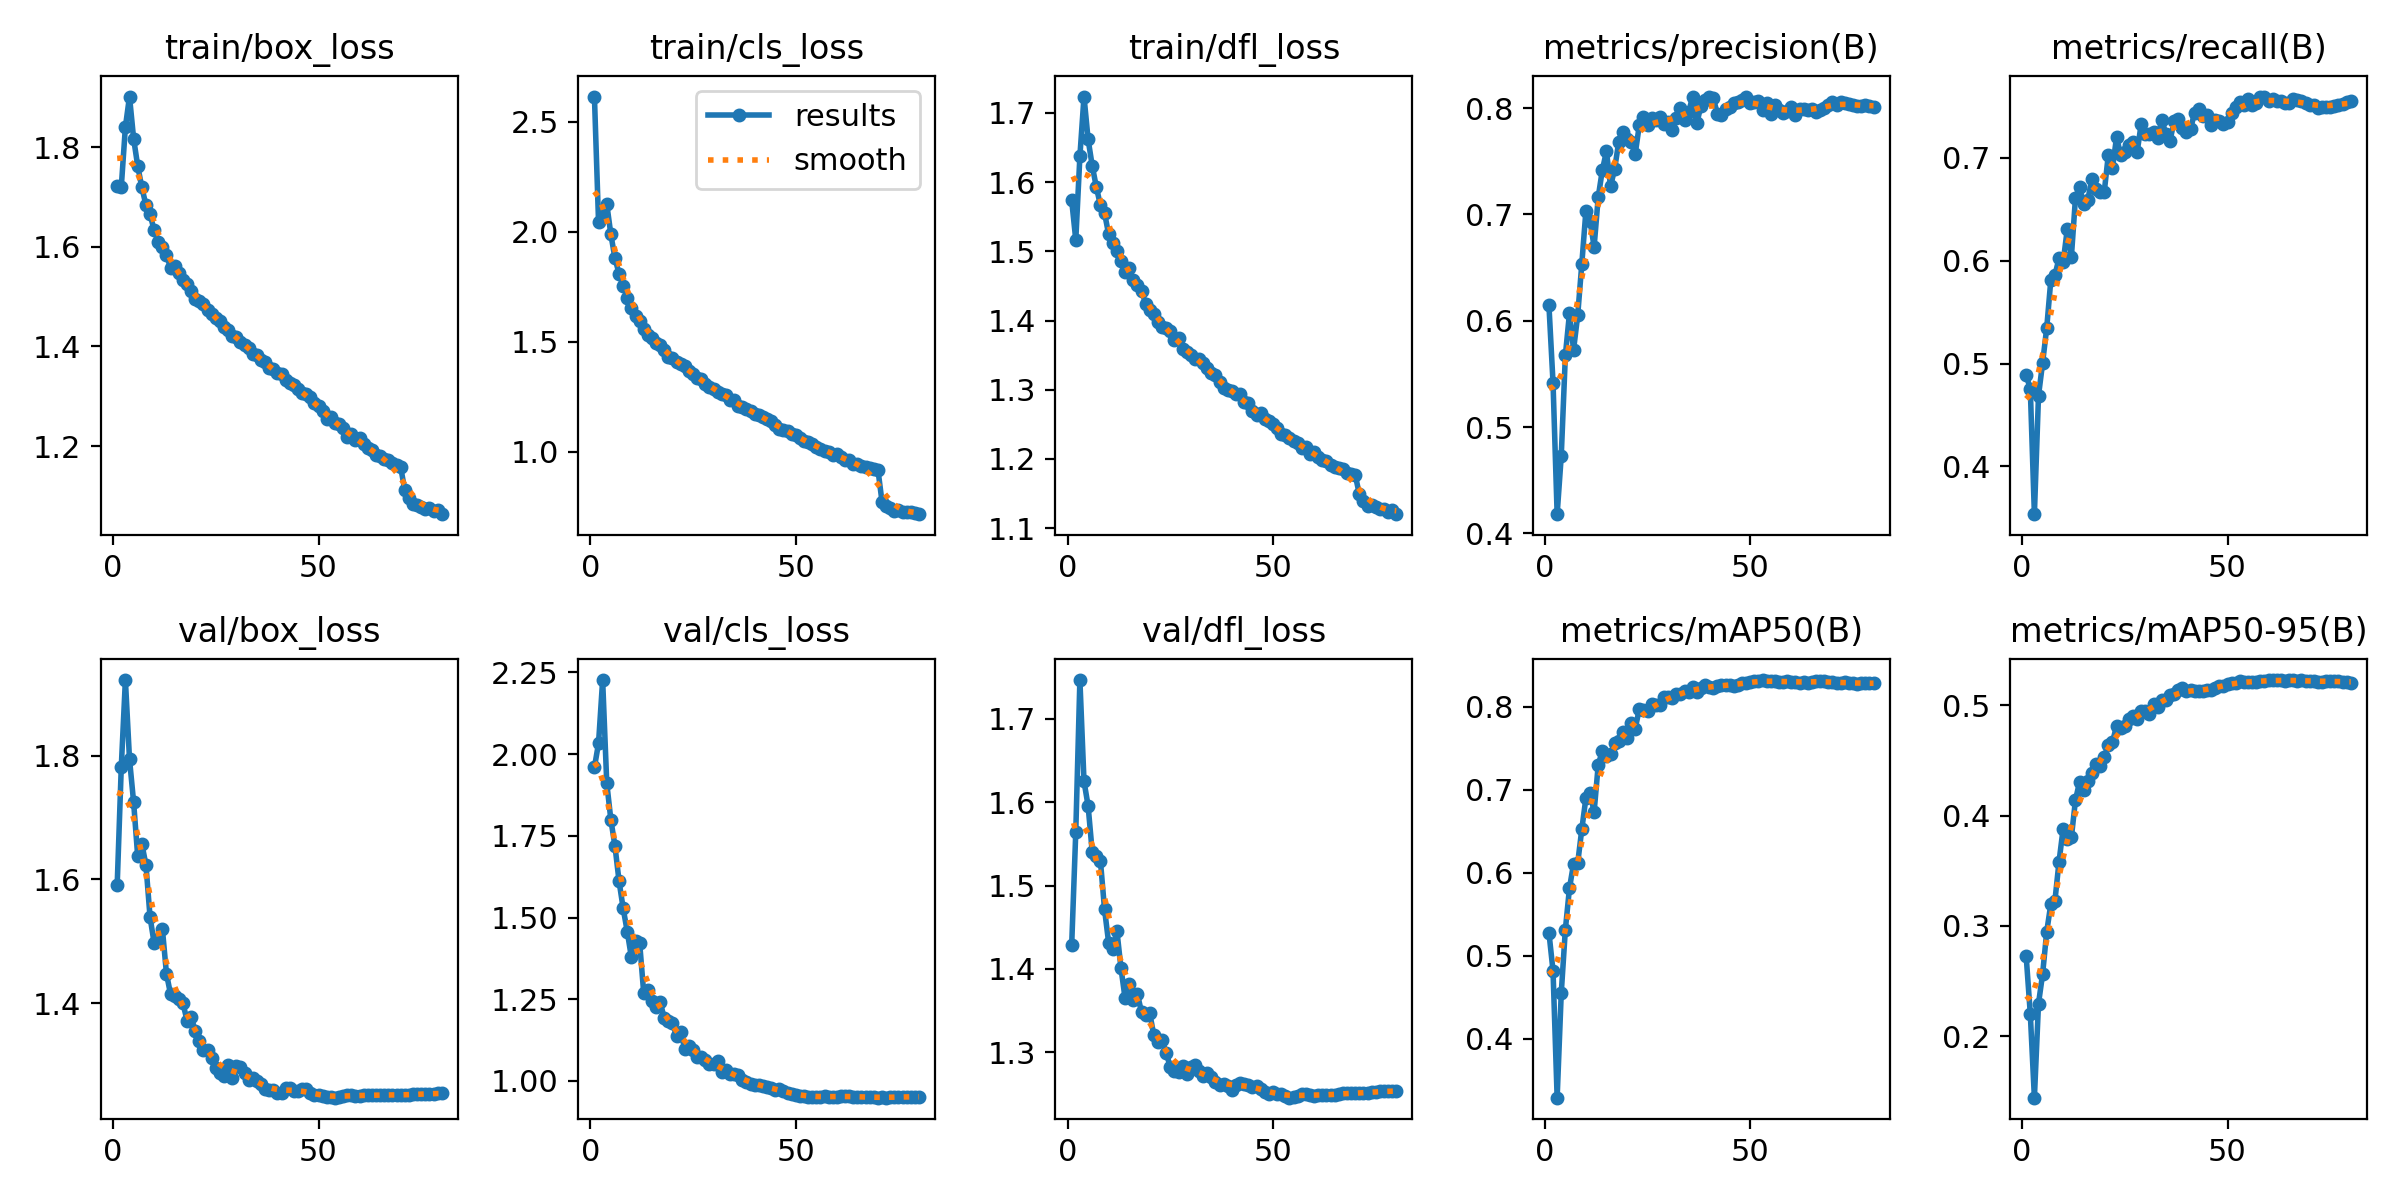

Values plotted in this chart, from the file beside it:
epoch, time, train/box_loss, train/cls_loss, train/dfl_loss, metrics/precision(B), metrics/recall(B), metrics/mAP50(B), metrics/mAP50-95(B), val/box_loss, val/cls_loss, val/dfl_loss, lr/pg0, lr/pg1, lr/pg2
1, 105, 1.723, 2.615, 1.574, 0.6146, 0.4885, 0.5277, 0.2725, 1.59, 1.96, 1.428, 0.00333, 0.00333, 0.00333
2, 185.5, 1.721, 2.047, 1.516, 0.5416, 0.4758, 0.4815, 0.2204, 1.782, 2.033, 1.565, 0.006661, 0.006661, 0.006661
3, 265.5, 1.841, 2.072, 1.637, 0.418, 0.3536, 0.3288, 0.1441, 1.923, 2.227, 1.747, 0.009981, 0.009981, 0.009981
4, 344.2, 1.902, 2.127, 1.724, 0.4728, 0.4688, 0.4548, 0.2295, 1.795, 1.912, 1.625, 0.009966, 0.009966, 0.009966
5, 423.6, 1.818, 1.988, 1.662, 0.5673, 0.5007, 0.5313, 0.2563, 1.725, 1.799, 1.596, 0.009939, 0.009939, 0.009939
6, 503.2, 1.763, 1.88, 1.624, 0.6068, 0.5347, 0.5812, 0.2947, 1.637, 1.719, 1.54, 0.009905, 0.009905, 0.009905
7, 582.3, 1.72, 1.81, 1.593, 0.5727, 0.5812, 0.6107, 0.3197, 1.658, 1.611, 1.536, 0.009863, 0.009863, 0.009863
8, 660.8, 1.684, 1.753, 1.567, 0.6049, 0.586, 0.6112, 0.3229, 1.624, 1.528, 1.53, 0.009814, 0.009814, 0.009814
9, 739.7, 1.665, 1.701, 1.555, 0.6532, 0.6026, 0.6521, 0.3584, 1.539, 1.456, 1.471, 0.009758, 0.009758, 0.009758
10, 818.9, 1.634, 1.655, 1.525, 0.7032, 0.5987, 0.6897, 0.3883, 1.497, 1.378, 1.431, 0.009694, 0.009694, 0.009694
11, 897.8, 1.61, 1.62, 1.512, 0.694, 0.6306, 0.6958, 0.3785, 1.503, 1.429, 1.424, 0.009623, 0.009623, 0.009623
12, 977.5, 1.6, 1.595, 1.5, 0.6696, 0.6037, 0.6732, 0.3803, 1.52, 1.423, 1.446, 0.009545, 0.009545, 0.009545
13, 1057, 1.583, 1.557, 1.485, 0.7162, 0.6611, 0.7297, 0.4142, 1.447, 1.268, 1.401, 0.00946, 0.00946, 0.00946
14, 1136, 1.559, 1.529, 1.471, 0.7416, 0.6716, 0.7467, 0.4308, 1.414, 1.277, 1.365, 0.009369, 0.009369, 0.009369
15, 1215, 1.561, 1.519, 1.476, 0.7592, 0.6549, 0.7401, 0.4237, 1.412, 1.246, 1.382, 0.009271, 0.009271, 0.009271
16, 1293, 1.547, 1.496, 1.458, 0.7264, 0.6592, 0.7431, 0.4318, 1.407, 1.227, 1.363, 0.009166, 0.009166, 0.009166
17, 1372, 1.534, 1.487, 1.451, 0.7427, 0.6797, 0.7557, 0.4383, 1.4, 1.242, 1.37, 0.009055, 0.009055, 0.009055
18, 1450, 1.526, 1.461, 1.443, 0.7684, 0.67, 0.7588, 0.4467, 1.372, 1.191, 1.348, 0.008937, 0.008937, 0.008937
19, 1526, 1.512, 1.43, 1.424, 0.7776, 0.6669, 0.7699, 0.4451, 1.377, 1.184, 1.344, 0.008814, 0.008814, 0.008814
20, 1603, 1.495, 1.427, 1.415, 0.7705, 0.6669, 0.7617, 0.453, 1.355, 1.176, 1.347, 0.008685, 0.008685, 0.008685
21, 1679, 1.492, 1.407, 1.41, 0.7681, 0.703, 0.7802, 0.4644, 1.339, 1.137, 1.32, 0.00855, 0.00855, 0.00855
22, 1756, 1.485, 1.399, 1.399, 0.7567, 0.6898, 0.7734, 0.4667, 1.324, 1.148, 1.312, 0.00841, 0.00841, 0.00841
23, 1833, 1.473, 1.389, 1.39, 0.7839, 0.7203, 0.797, 0.4816, 1.325, 1.098, 1.315, 0.008265, 0.008265, 0.008265
24, 1909, 1.464, 1.366, 1.389, 0.7915, 0.7026, 0.7959, 0.4795, 1.31, 1.106, 1.299, 0.008115, 0.008115, 0.008115
25, 1986, 1.456, 1.355, 1.384, 0.7841, 0.7053, 0.7941, 0.4812, 1.295, 1.093, 1.282, 0.00796, 0.00796, 0.00796
26, 2063, 1.451, 1.337, 1.372, 0.7902, 0.7127, 0.8029, 0.4876, 1.287, 1.073, 1.277, 0.0078, 0.0078, 0.0078
27, 2139, 1.439, 1.331, 1.374, 0.789, 0.7154, 0.8016, 0.4903, 1.281, 1.073, 1.277, 0.007636, 0.007636, 0.007636
28, 2216, 1.432, 1.308, 1.36, 0.7919, 0.7053, 0.8016, 0.488, 1.299, 1.065, 1.283, 0.007469, 0.007469, 0.007469
29, 2292, 1.422, 1.295, 1.354, 0.7846, 0.7332, 0.8112, 0.4948, 1.278, 1.052, 1.273, 0.007297, 0.007297, 0.007297
30, 2369, 1.419, 1.284, 1.35, 0.7865, 0.7229, 0.8114, 0.4951, 1.298, 1.052, 1.282, 0.007122, 0.007122, 0.007122
31, 2445, 1.408, 1.274, 1.344, 0.7797, 0.723, 0.8106, 0.4925, 1.296, 1.06, 1.285, 0.006944, 0.006944, 0.006944
32, 2522, 1.404, 1.264, 1.345, 0.791, 0.7251, 0.8151, 0.5017, 1.287, 1.027, 1.278, 0.006763, 0.006763, 0.006763
33, 2599, 1.398, 1.26, 1.339, 0.7996, 0.7189, 0.8152, 0.499, 1.275, 1.033, 1.272, 0.00658, 0.00658, 0.00658
34, 2675, 1.386, 1.235, 1.331, 0.7888, 0.7371, 0.8183, 0.5047, 1.278, 1.02, 1.275, 0.006394, 0.006394, 0.006394
35, 2752, 1.384, 1.238, 1.324, 0.7963, 0.7231, 0.8176, 0.5047, 1.273, 1.02, 1.27, 0.006206, 0.006206, 0.006206
36, 2828, 1.372, 1.207, 1.321, 0.8108, 0.7166, 0.8235, 0.5096, 1.269, 1.018, 1.264, 0.006016, 0.006016, 0.006016
37, 2905, 1.369, 1.204, 1.312, 0.7858, 0.7356, 0.8177, 0.5104, 1.261, 1.003, 1.26, 0.005824, 0.005824, 0.005824
38, 2982, 1.357, 1.196, 1.303, 0.8021, 0.7375, 0.8226, 0.5137, 1.259, 0.9968, 1.262, 0.005632, 0.005632, 0.005632
39, 3058, 1.354, 1.187, 1.3, 0.8073, 0.7294, 0.8263, 0.5154, 1.259, 0.9909, 1.26, 0.005438, 0.005438, 0.005438
40, 3135, 1.346, 1.174, 1.298, 0.81, 0.7251, 0.8235, 0.5131, 1.255, 0.9865, 1.255, 0.005244, 0.005244, 0.005244
41, 3212, 1.344, 1.165, 1.294, 0.8094, 0.728, 0.8229, 0.5141, 1.255, 0.9878, 1.26, 0.00505, 0.00505, 0.00505
42, 3288, 1.332, 1.159, 1.293, 0.7945, 0.7441, 0.8247, 0.513, 1.263, 0.9844, 1.263, 0.004856, 0.004856, 0.004856
43, 3377, 1.326, 1.152, 1.282, 0.7932, 0.7476, 0.8265, 0.5128, 1.263, 0.9802, 1.262, 0.004662, 0.004662, 0.004662
44, 3467, 1.322, 1.138, 1.281, 0.7995, 0.7405, 0.826, 0.5128, 1.258, 0.9796, 1.26, 0.004468, 0.004468, 0.004468
45, 3544, 1.315, 1.12, 1.27, 0.8012, 0.7414, 0.8261, 0.5138, 1.257, 0.9734, 1.259, 0.004276, 0.004276, 0.004276
46, 3622, 1.307, 1.105, 1.264, 0.805, 0.7315, 0.8244, 0.5142, 1.261, 0.9745, 1.259, 0.004084, 0.004084, 0.004084
47, 3699, 1.304, 1.101, 1.267, 0.8056, 0.7367, 0.8262, 0.5155, 1.26, 0.9689, 1.256, 0.003894, 0.003894, 0.003894
48, 3778, 1.299, 1.096, 1.258, 0.8078, 0.7359, 0.8285, 0.5175, 1.255, 0.9633, 1.252, 0.003706, 0.003706, 0.003706
49, 3856, 1.286, 1.081, 1.255, 0.8106, 0.7325, 0.8283, 0.518, 1.251, 0.9605, 1.25, 0.00352, 0.00352, 0.00352
50, 3936, 1.281, 1.076, 1.25, 0.8047, 0.7352, 0.8295, 0.5193, 1.252, 0.9567, 1.252, 0.003337, 0.003337, 0.003337
51, 4015, 1.271, 1.063, 1.244, 0.8056, 0.7438, 0.8305, 0.5205, 1.249, 0.9552, 1.25, 0.003156, 0.003156, 0.003156
52, 4094, 1.255, 1.049, 1.236, 0.8064, 0.7493, 0.8309, 0.5202, 1.248, 0.9533, 1.25, 0.002978, 0.002978, 0.002978
53, 4173, 1.258, 1.045, 1.235, 0.7985, 0.7546, 0.8319, 0.5218, 1.248, 0.9518, 1.247, 0.002803, 0.002803, 0.002803
54, 4251, 1.246, 1.037, 1.231, 0.8042, 0.7514, 0.8313, 0.5216, 1.247, 0.9504, 1.245, 0.002631, 0.002631, 0.002631
55, 4330, 1.245, 1.023, 1.226, 0.7948, 0.7573, 0.8308, 0.5217, 1.248, 0.9514, 1.246, 0.002464, 0.002464, 0.002464
56, 4408, 1.236, 1.013, 1.222, 0.8029, 0.7514, 0.8305, 0.5208, 1.25, 0.9506, 1.248, 0.0023, 0.0023, 0.0023
57, 4488, 1.218, 1.004, 1.216, 0.7978, 0.753, 0.8295, 0.5214, 1.251, 0.9531, 1.25, 0.00214, 0.00214, 0.00214
58, 4566, 1.224, 0.9999, 1.218, 0.795, 0.7592, 0.83, 0.522, 1.251, 0.9512, 1.249, 0.001985, 0.001985, 0.001985
59, 4644, 1.212, 0.9853, 1.207, 0.7973, 0.7596, 0.831, 0.5226, 1.25, 0.9499, 1.249, 0.001835, 0.001835, 0.001835
60, 4723, 1.216, 0.9893, 1.21, 0.8006, 0.7549, 0.8297, 0.5231, 1.25, 0.9514, 1.248, 0.00169, 0.00169, 0.00169
... 20 more rows
